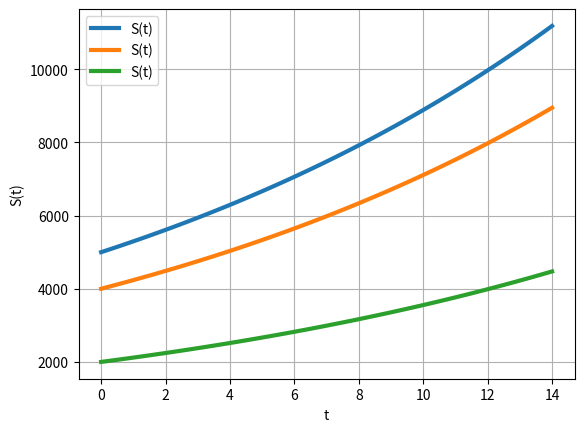

Recreate this plot in Python.

#!/usr/bin/env python3
# -- coding: utf-8 --
"""
 Question 6
"""
 
import numpy as np
from scipy.integrate import odeint
import matplotlib.pyplot as plt
 
# Função que retorna dq/dt
def modelo(S,t):
    r = 0.0575
    dSdt = r*S
    return dSdt
 
# Condição inicial
y0 = [5000, 4000, 2000]
 
# Intervalo de tempo
t = np.linspace(0,14,100)
    
# Resolve EDO
y = odeint(modelo, y0, t)
    
# Plota os resultados
plt.plot(t,y,linewidth=3, label="S(t)")
plt.legend()
plt.xlabel('t')     
plt.ylabel('S(t)')
plt.grid()
plt.show()